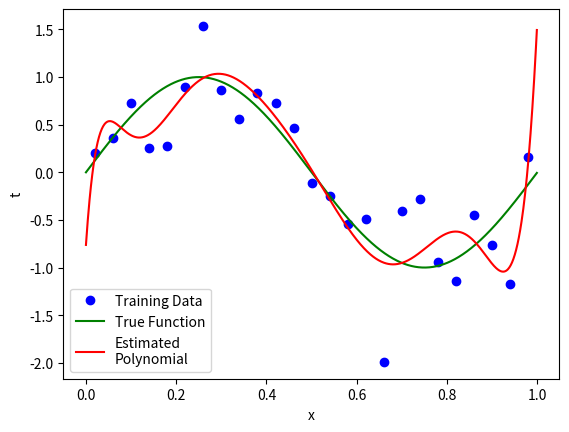
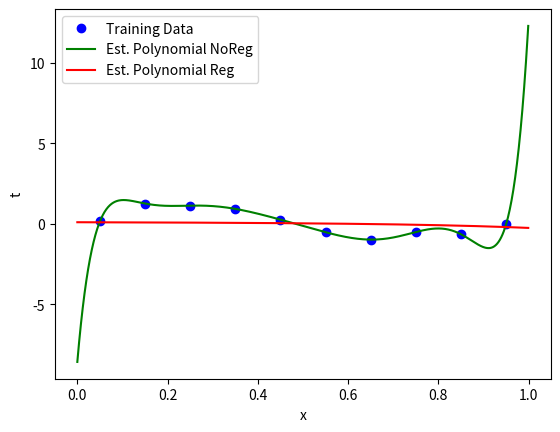

The script that saved these images, in order:
import numpy as np
import math 
import matplotlib.pyplot as plt
import textwrap
%matplotlib inline 

def generateUniformData(N, l, u, gVar):
	'''generateUniformData(N, l, u, gVar): Generate N uniformly spaced data points 
    in the range [l,u) with zero-mean Gaussian random noise with variance gVar'''
	# x = np.random.uniform(l,u,N)
	step = (u-l)/(N);
	x = np.arange(l+step/2,u+step/2,step)
	e = np.random.normal(0,gVar,N)
	t = np.sin(2*math.pi*x) + e
	return x,t

def plotData(x1,t1,x2,t2,x3=None,t3=None,legend=[]):
    p1 = plt.plot(x1, t1, 'bo') #plot training data
    p2 = plt.plot(x2, t2, 'g') #plot true value
    if(x3 is not None):
        p3 = plt.plot(x3, t3, 'r') #plot training data

    #add title, legend and axes labels
    plt.ylabel('t') #label x and y axes
    plt.xlabel('x')
    
    if(x3 is None):
        plt.legend((p1[0],p2[0]),legend)
    else:
        plt.legend((p1[0],p2[0],p3[0]),legend)
        
def fitdata(x,t,M):
	'''fitdata(x,t,M): Fit a polynomial of order M to the data (x,t)'''	
	#This needs to be filled in
	X = np.array([x**m for m in range(M+1)]).T
	w = np.linalg.inv(X.T@X)@X.T@t
	return w


l = 0
u = 1
N = 25
gVar = .5
data_uniform  = np.array(generateUniformData(N, l, u, gVar)).T

x1 = data_uniform[:,0]
t1 = data_uniform[:,1]

x2 = np.arange(l,u,0.001)  #get equally spaced points in the xrange
t2 = np.sin(2*math.pi*x2) #compute the true function value
    
M = 10
w = fitdata(x1,t1,M)
x3 = np.arange(l,u,0.001)  #get equally spaced points in the xrange
X = np.array([x3**m for m in range(w.size)]).T
t3 = X@w #compute the predicted value

plotData(x1,t1,x2,t2,x3,t3,['Training Data', 'True Function', 'Estimated\nPolynomial'])
print(w)

def fitdataReg(x,t,M,la):
	'''fitdata(x,t,M): Fit a polynomial of order M to the data (x,t)'''	
	X = np.array([x**m for m in range(M+1)]).T
	w = np.linalg.inv(X.T@X+(la*np.identity(M+1)))@X.T@t
	return w

fig = plt.figure();

l = 0
u = 1
N = 10
gVar = .25
data_uniform  = np.array(generateUniformData(N, l, u, gVar)).T

x = data_uniform[:,0]
t = data_uniform[:,1]

w = fitdataReg(x,t,9,0)
print(w)
x2 = np.arange(l,u,0.001)  #get equally spaced points in the xrange
X = np.array([x3**m for m in range(w.size)]).T
t2 = X@w #compute the predicted value

w = fitdataReg(x,t,9,10)
print(w)
x3 = np.arange(l,u,0.001)  #get equally spaced points in the xrange
X = np.array([x3**m for m in range(w.size)]).T
t3 = X@w #compute the predicted value

plotData(x,t,x2,t2,x3,t3,['Training Data', 'Est. Polynomial NoReg', 'Est. Polynomial Reg']) 


